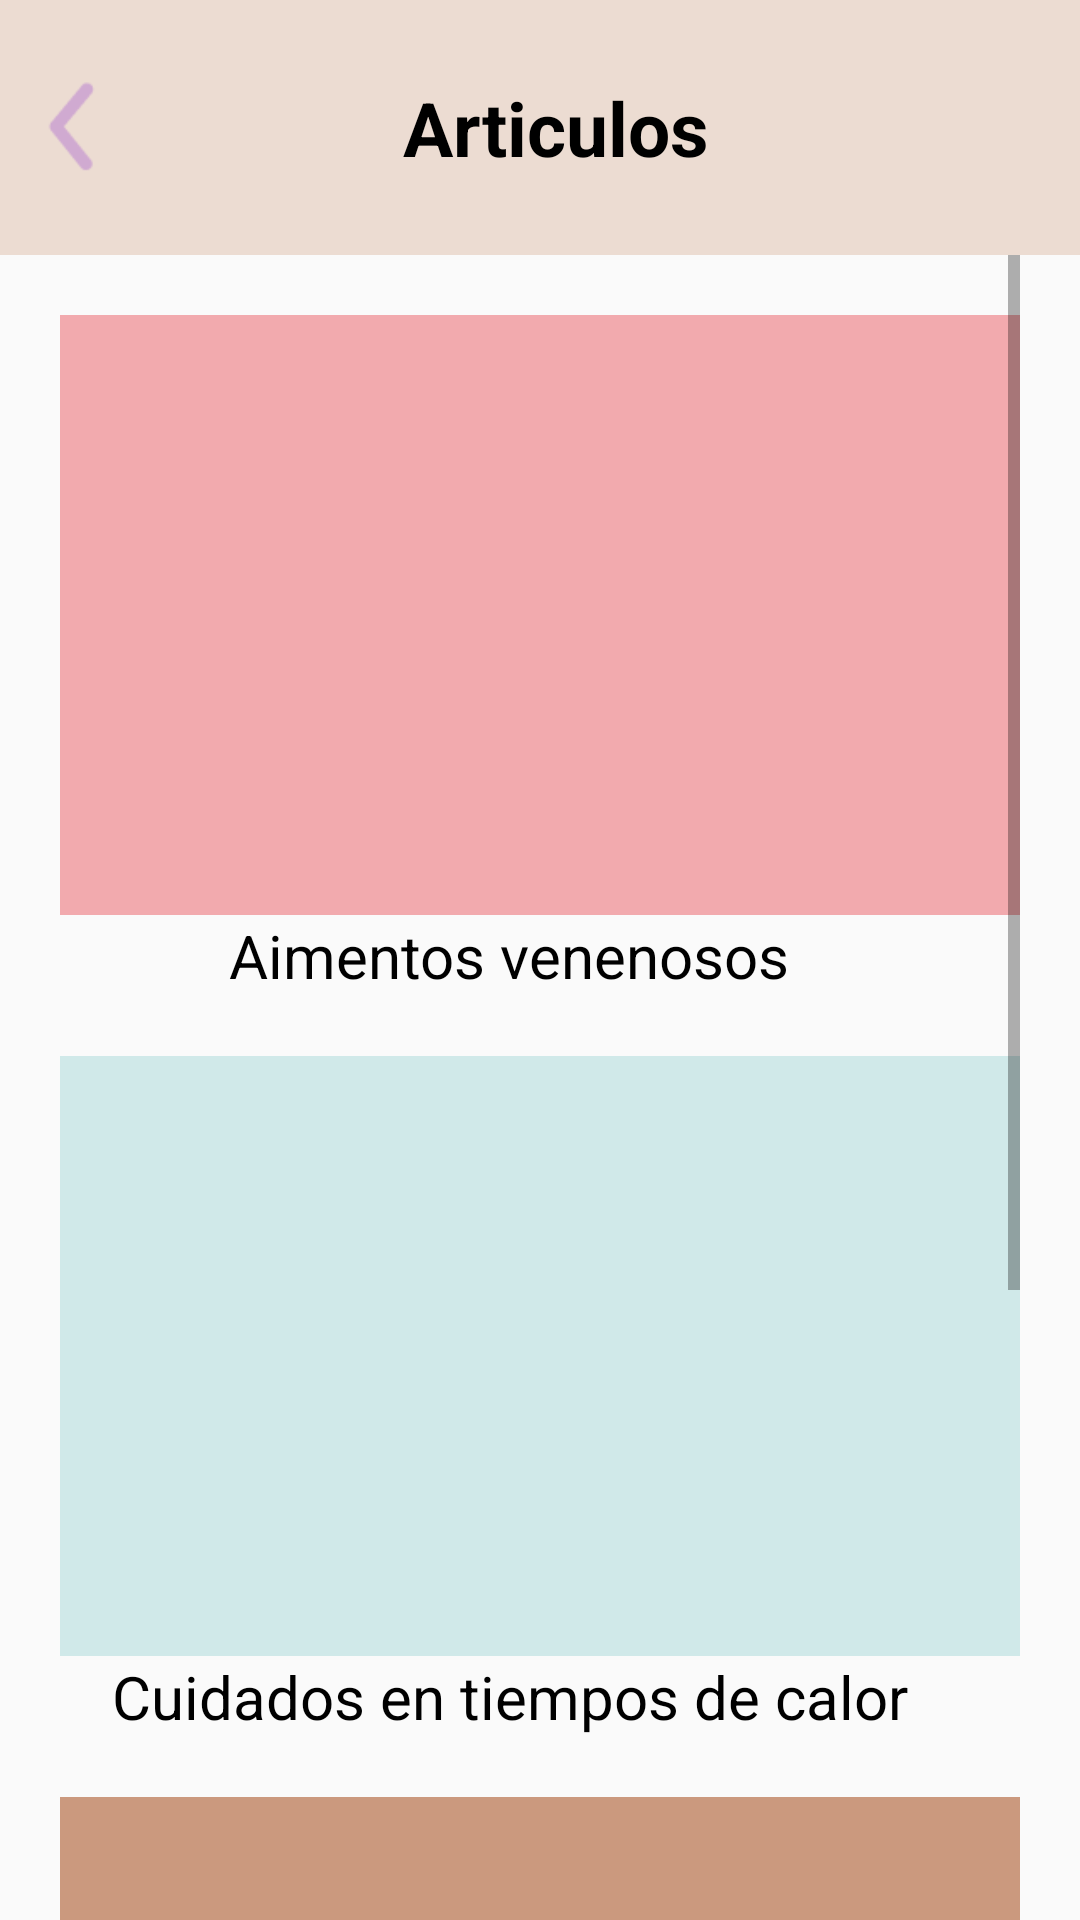

This screen was rendered from an Android layout file. Write that file and the resources it references.
<!-- AndroidManifest.xml: application theme Theme.SeguimientoCuidadoMascotas -->
<!-- res/layout/activity_articulos.xml -->
<?xml version="1.0" encoding="utf-8"?>
<LinearLayout xmlns:android="http://schemas.android.com/apk/res/android"
    xmlns:app="http://schemas.android.com/apk/res-auto"
    xmlns:tools="http://schemas.android.com/tools"
    android:layout_width="match_parent"
    android:layout_height="match_parent"
    android:orientation="vertical"
    tools:context=".ArticulosActivity">

    <LinearLayout
        android:layout_width="match_parent"
        android:layout_height="85dp"
        android:background="@color/beige"
        android:orientation="horizontal">

        <ImageView
            android:id="@+id/back"
            android:layout_width="50dp"
            android:layout_height="70dp"
            android:layout_gravity="center"
            android:layout_marginVertical="20dp"
            android:src="@drawable/back" />

        <TextView
            android:layout_width="match_parent"
            android:layout_height="match_parent"
            android:gravity="center"
            android:paddingLeft="30dp"
            android:paddingRight="70dp"
            android:text="Articulos"
            android:textColor="@color/black"
            android:textSize="25dp"
            android:textStyle="bold" />
    </LinearLayout>

    <ScrollView
        android:layout_width="wrap_content"
        android:layout_height="match_parent"
        android:layout_marginRight="20dp">
    <LinearLayout
        android:layout_width="match_parent"
        android:layout_height="match_parent"
        android:orientation="vertical">

        <View
            android:layout_width="370dp"
            android:layout_height="200dp"
            android:background="@color/rosaPastel"
            android:layout_marginLeft="20dp"
            android:layout_marginRight="30dp"
            android:layout_marginTop="20dp"/>
        <TextView
            android:layout_width="wrap_content"
            android:layout_height="wrap_content"
            android:text="Aimentos venenosos"
            android:layout_gravity="center"
            android:textSize="20dp"
            android:textColor="@color/black"/>

        <View
            android:layout_width="370dp"
            android:layout_height="200dp"
            android:background="@color/azulPastel"
            android:layout_marginLeft="20dp"
            android:layout_marginRight="30dp"
            android:layout_marginTop="20dp"/>
        <TextView
            android:layout_width="wrap_content"
            android:layout_height="wrap_content"
            android:text="Cuidados en tiempos de calor"
            android:layout_gravity="center"
            android:textSize="20dp"
            android:textColor="@color/black"/>

        <View
            android:layout_width="370dp"
            android:layout_height="200dp"
            android:background="@color/tierra"
            android:layout_marginLeft="20dp"
            android:layout_marginRight="30dp"
            android:layout_marginTop="20dp"/>
        <TextView
            android:layout_width="wrap_content"
            android:layout_height="wrap_content"
            android:layout_marginLeft="20dp"
            android:text="Como saber cuando mi mascota está triste"
            android:layout_gravity="center"
            android:layout_marginBottom="20dp"
            android:textSize="20dp"
            android:textColor="@color/black"/>

        <Button
            android:id="@+id/btn_chat"
            android:layout_width="200dp"
            android:layout_height="wrap_content"
            android:layout_gravity="center"
            android:layout_marginVertical="30dp"
            android:backgroundTint="@color/azulPastel"
            android:radius="8dp"
            android:text="Conversar con la IA"
            android:textColor="@color/black" />
    </LinearLayout>



    </ScrollView>

</LinearLayout>
<!-- resources referenced by this layout -->
<resources>
  <color name="azulPastel">#D0E9E9</color>
  <color name="beige">#ECDCD2</color>
  <color name="black">#FF000000</color>
  <color name="rosaPastel">#F2AAAE</color>
  <color name="tierra">#CB997E</color>
  <!-- drawable back: png bitmap (drawable-hdpi, 947 bytes) -->
  <style name="Theme.SeguimientoCuidadoMascotas" parent="Theme.AppCompat.DayNight.NoActionBar">
          
          <item name="colorPrimary">@color/azulPastel</item>
          <item name="colorPrimaryVariant">@color/moradoPastel</item>
          <item name="colorOnPrimary">@color/white</item>
          
          <item name="colorSecondary">@color/teal_200</item>
          <item name="colorSecondaryVariant">@color/teal_700</item>
          <item name="colorOnSecondary">@color/black</item>
          
          <item name="android:statusBarColor">?attr/colorPrimaryVariant</item>
          
      </style>
  <color name="moradoPastel">#D0AAD1</color>
  <color name="white">#FFFFFFFF</color>
  <color name="teal_200">#FF03DAC5</color>
  <color name="teal_700">#FF018786</color>
</resources>
